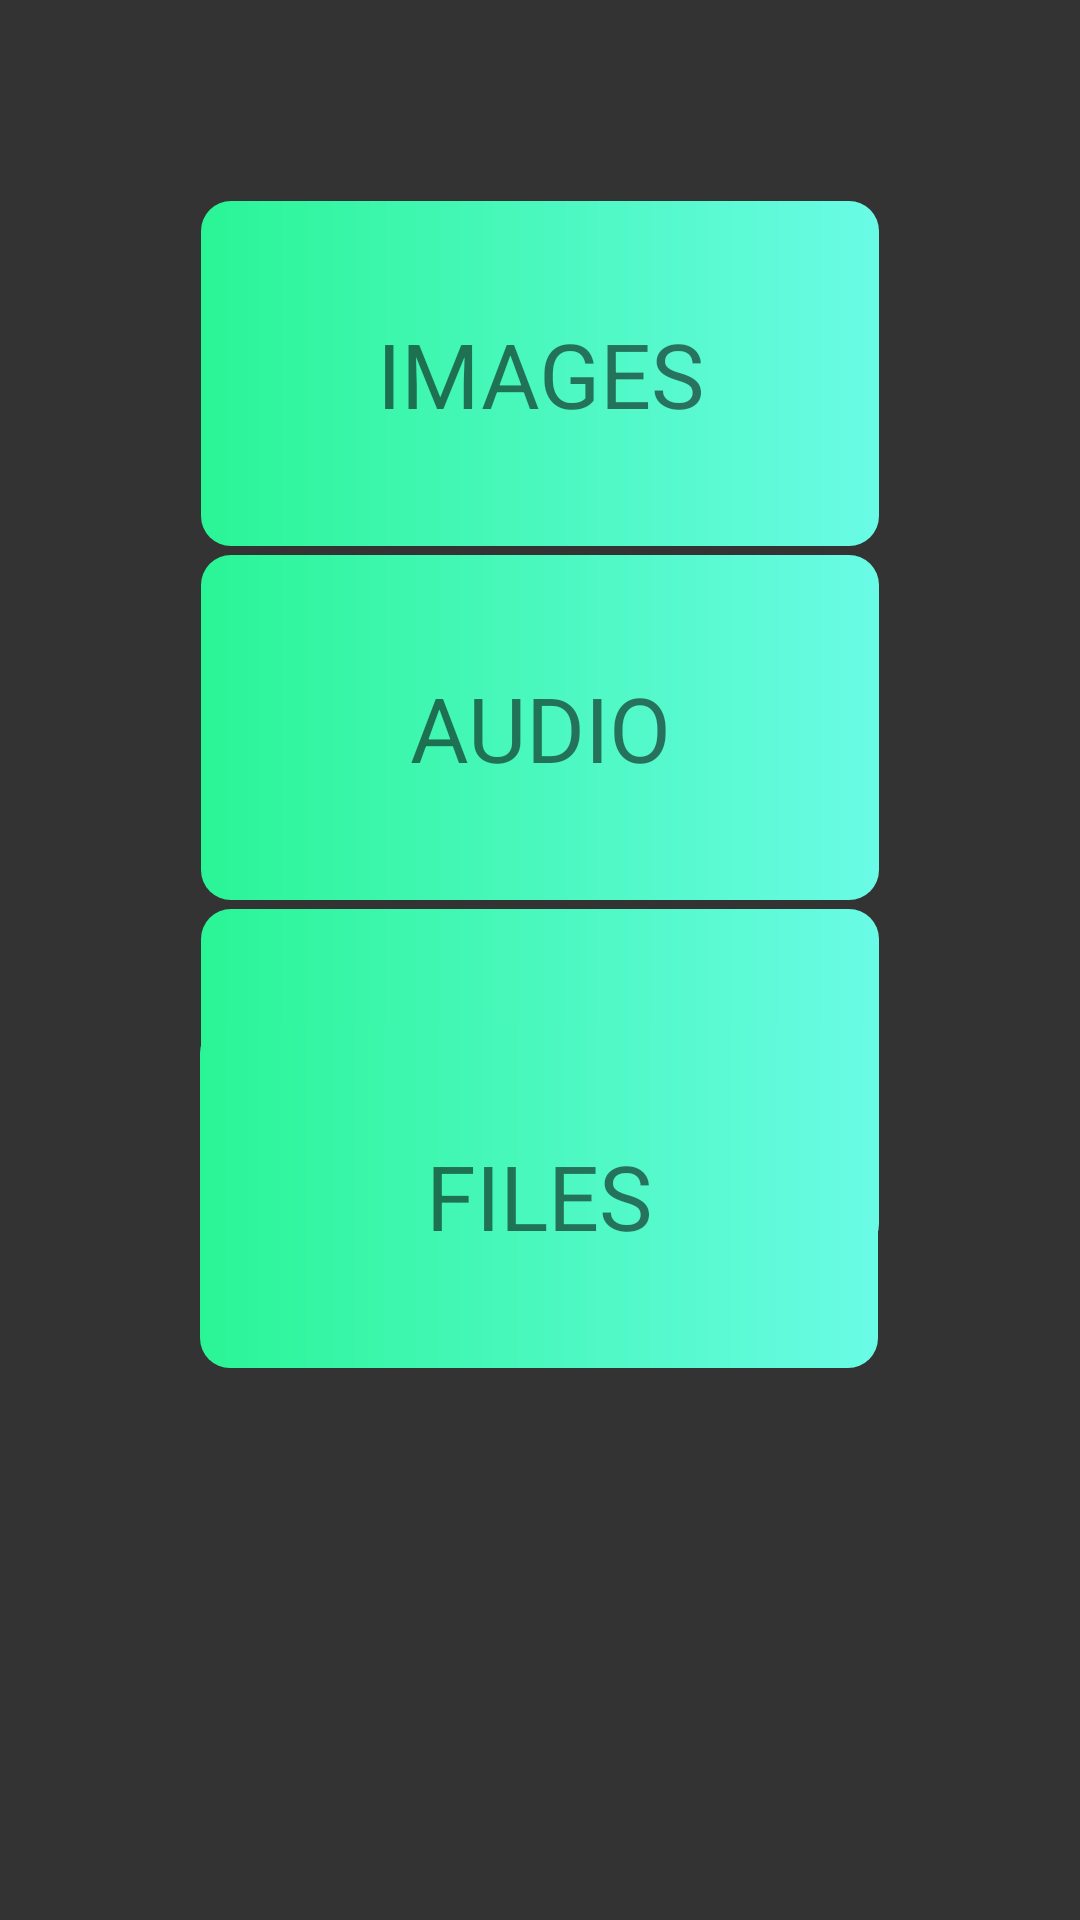

This screen was rendered from an Android layout file. Write that file and the resources it references.
<!-- AndroidManifest.xml: application theme AppTheme -->
<!-- res/layout/files_activity.xml -->
<?xml version="1.0" encoding="utf-8"?>
<androidx.constraintlayout.widget.ConstraintLayout
    xmlns:android="http://schemas.android.com/apk/res/android"
    xmlns:app="http://schemas.android.com/apk/res-auto"
    xmlns:tools="http://schemas.android.com/tools"
    android:layout_width="match_parent"
    android:layout_height="match_parent"
    android:background="#333333">

    
    <TextView
        android:id="@+id/image"
        android:layout_width="226dp"
        android:layout_height="115dp"
        android:layout_marginTop="67dp"
        android:background="@drawable/custom_button"
        android:gravity="center"
        android:text="IMAGES"
        android:textSize="30sp"
        app:layout_constraintTop_toTopOf="parent"
        app:layout_constraintStart_toStartOf="parent"
        app:layout_constraintEnd_toEndOf="parent" />

    
    <TextView
        android:id="@+id/audio"
        android:layout_width="226dp"
        android:layout_height="115dp"
        android:layout_marginTop="3dp"
        android:background="@drawable/custom_button"
        android:gravity="center"
        android:text="AUDIO"
        android:textSize="30sp"
        app:layout_constraintTop_toBottomOf="@id/image"
        app:layout_constraintStart_toStartOf="parent"
        app:layout_constraintEnd_toEndOf="parent" />

    
    <TextView
        android:id="@+id/video"
        android:layout_width="226dp"
        android:layout_height="115dp"
        android:layout_marginTop="3dp"
        android:background="@drawable/custom_button"
        android:gravity="center"
        android:text="VIDEOS"
        android:textSize="30sp"
        app:layout_constraintTop_toBottomOf="@id/audio"
        app:layout_constraintStart_toStartOf="parent"
        app:layout_constraintEnd_toEndOf="parent" />

    
    <TextView
        android:id="@+id/files"
        android:layout_width="226dp"
        android:layout_height="115dp"
        android:layout_marginBottom="184dp"
        android:background="@drawable/custom_button"
        android:gravity="center"
        android:text="FILES"
        android:textSize="30sp"
        app:layout_constraintBottom_toBottomOf="parent"
        app:layout_constraintEnd_toEndOf="parent"
        app:layout_constraintHorizontal_bias="0.497"
        app:layout_constraintStart_toStartOf="parent" />

</androidx.constraintlayout.widget.ConstraintLayout>
<!-- resources referenced by this layout -->
<resources>
  <!-- drawable custom_button (drawable) -->
  <?xml version="1.0" encoding="utf-8"?>
  <shape xmlns:android="http://schemas.android.com/apk/res/android" android:shape="rectangle">
      <gradient android:startColor="#2AF596" android:endColor="#6AFBE6"  android:type="linear"/>
  
      <corners android:radius="10dp"/>
  
  </shape>
  <style name="AppTheme" parent="Theme.AppCompat.Light.NoActionBar">
      
      <item name="colorPrimary">#6200EE</item>
      <item name="colorPrimaryDark">#3700B3</item>
      <item name="colorAccent">#03DAC5</item>
  </style>
</resources>
